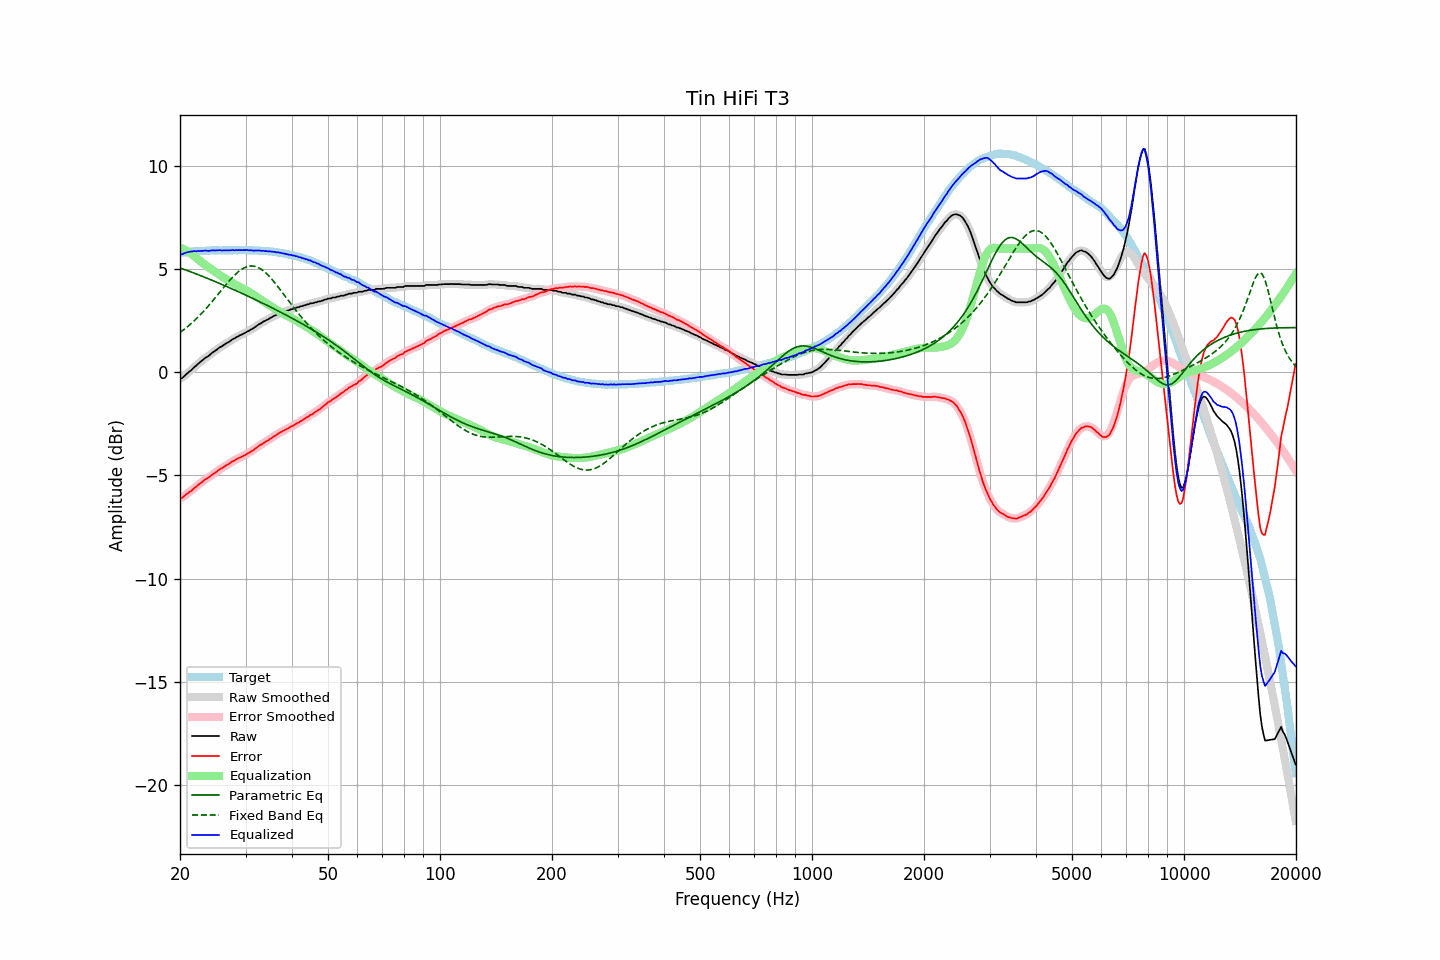

The file beside this chart, header and first rows:
frequency, raw, error, smoothed, error_smoothed, equalization, parametric_eq, fixed_band_eq, equalized_raw, equalized_smoothed, target
20.00, -0.30, -6.09, -0.31, -6.11, 6.04, 5.06, 1.93, 5.74, 5.73, 5.79
20.20, -0.30, -6.10, -0.27, -6.07, 6.01, 5.03, 1.98, 5.71, 5.74, 5.80
20.40, -0.24, -6.05, -0.22, -6.03, 5.98, 5.00, 2.04, 5.74, 5.75, 5.81
20.61, -0.16, -5.98, -0.17, -5.98, 5.94, 4.98, 2.10, 5.78, 5.77, 5.82
20.81, -0.09, -5.91, -0.09, -5.91, 5.90, 4.95, 2.17, 5.81, 5.80, 5.82
21.02, -0.03, -5.86, -0.02, -5.85, 5.85, 4.92, 2.23, 5.82, 5.83, 5.83
21.23, 0.04, -5.80, 0.04, -5.80, 5.80, 4.89, 2.30, 5.84, 5.84, 5.84
21.44, 0.10, -5.75, 0.11, -5.74, 5.75, 4.86, 2.37, 5.85, 5.86, 5.86
21.66, 0.18, -5.68, 0.18, -5.68, 5.68, 4.83, 2.44, 5.86, 5.86, 5.86
21.87, 0.26, -5.60, 0.25, -5.61, 5.61, 4.80, 2.51, 5.88, 5.87, 5.87
22.09, 0.31, -5.55, 0.33, -5.54, 5.55, 4.77, 2.58, 5.86, 5.87, 5.87
22.31, 0.39, -5.48, 0.39, -5.48, 5.48, 4.74, 2.66, 5.88, 5.88, 5.88
22.54, 0.46, -5.41, 0.46, -5.42, 5.42, 4.71, 2.74, 5.88, 5.88, 5.88
22.76, 0.52, -5.36, 0.53, -5.36, 5.36, 4.68, 2.82, 5.88, 5.89, 5.89
22.99, 0.58, -5.30, 0.59, -5.30, 5.30, 4.65, 2.90, 5.88, 5.89, 5.89
23.22, 0.65, -5.23, 0.65, -5.24, 5.24, 4.62, 2.98, 5.90, 5.89, 5.88
23.45, 0.71, -5.18, 0.71, -5.18, 5.19, 4.59, 3.07, 5.90, 5.89, 5.89
23.69, 0.75, -5.14, 0.76, -5.14, 5.13, 4.55, 3.16, 5.89, 5.89, 5.89
23.92, 0.80, -5.09, 0.81, -5.08, 5.08, 4.52, 3.25, 5.88, 5.89, 5.89
24.16, 0.87, -5.03, 0.87, -5.03, 5.02, 4.49, 3.34, 5.90, 5.90, 5.90
24.40, 0.94, -4.97, 0.94, -4.97, 4.97, 4.46, 3.43, 5.91, 5.91, 5.91
24.65, 0.99, -4.92, 0.99, -4.92, 4.91, 4.43, 3.52, 5.91, 5.91, 5.91
24.89, 1.04, -4.87, 1.05, -4.86, 4.86, 4.39, 3.62, 5.90, 5.91, 5.91
25.14, 1.10, -4.80, 1.11, -4.80, 4.81, 4.36, 3.71, 5.91, 5.91, 5.91
25.39, 1.16, -4.74, 1.16, -4.75, 4.75, 4.33, 3.81, 5.92, 5.91, 5.91
25.65, 1.22, -4.68, 1.21, -4.69, 4.70, 4.29, 3.90, 5.92, 5.91, 5.91
25.91, 1.25, -4.65, 1.26, -4.65, 4.65, 4.26, 4.00, 5.90, 5.91, 5.91
26.16, 1.31, -4.60, 1.31, -4.60, 4.60, 4.23, 4.10, 5.91, 5.91, 5.92
26.43, 1.36, -4.55, 1.36, -4.55, 4.55, 4.19, 4.19, 5.91, 5.91, 5.92
26.69, 1.41, -4.50, 1.41, -4.50, 4.50, 4.16, 4.28, 5.91, 5.91, 5.91
26.96, 1.45, -4.46, 1.46, -4.46, 4.45, 4.13, 4.38, 5.91, 5.91, 5.91
27.23, 1.50, -4.41, 1.51, -4.40, 4.40, 4.09, 4.46, 5.91, 5.91, 5.91
27.50, 1.56, -4.35, 1.56, -4.36, 4.36, 4.06, 4.55, 5.92, 5.91, 5.91
27.77, 1.61, -4.31, 1.61, -4.31, 4.31, 4.02, 4.63, 5.93, 5.92, 5.92
28.05, 1.64, -4.27, 1.65, -4.26, 4.27, 3.99, 4.71, 5.91, 5.92, 5.92
28.33, 1.70, -4.21, 1.70, -4.22, 4.22, 3.95, 4.79, 5.93, 5.92, 5.92
28.62, 1.73, -4.18, 1.74, -4.18, 4.18, 3.92, 4.86, 5.92, 5.92, 5.92
28.90, 1.78, -4.14, 1.78, -4.14, 4.14, 3.88, 4.92, 5.93, 5.92, 5.92
29.19, 1.81, -4.11, 1.82, -4.11, 4.11, 3.84, 4.98, 5.92, 5.92, 5.92
29.48, 1.85, -4.07, 1.85, -4.07, 4.07, 3.81, 5.02, 5.92, 5.92, 5.92
29.78, 1.89, -4.03, 1.89, -4.03, 4.03, 3.77, 5.07, 5.92, 5.92, 5.92
30.08, 1.93, -4.00, 1.93, -3.99, 3.99, 3.74, 5.10, 5.92, 5.92, 5.93
30.38, 1.98, -3.93, 1.98, -3.94, 3.94, 3.70, 5.13, 5.93, 5.92, 5.92
30.68, 2.01, -3.90, 2.02, -3.90, 3.90, 3.66, 5.14, 5.91, 5.92, 5.92
30.99, 2.07, -3.84, 2.06, -3.85, 3.85, 3.63, 5.15, 5.92, 5.91, 5.91
31.30, 2.10, -3.81, 2.11, -3.80, 3.80, 3.59, 5.15, 5.90, 5.90, 5.91
31.61, 2.15, -3.76, 2.16, -3.75, 3.74, 3.55, 5.14, 5.90, 5.90, 5.91
31.93, 2.21, -3.68, 2.21, -3.69, 3.69, 3.52, 5.12, 5.90, 5.90, 5.90
32.24, 2.26, -3.64, 2.27, -3.63, 3.64, 3.48, 5.10, 5.90, 5.90, 5.91
32.57, 2.32, -3.57, 2.32, -3.58, 3.58, 3.44, 5.06, 5.91, 5.90, 5.89
32.89, 2.36, -3.53, 2.37, -3.53, 3.53, 3.40, 5.02, 5.90, 5.90, 5.89
33.22, 2.40, -3.48, 2.41, -3.48, 3.48, 3.37, 4.97, 5.88, 5.89, 5.89
33.55, 2.46, -3.42, 2.46, -3.43, 3.43, 3.33, 4.91, 5.89, 5.89, 5.89
33.89, 2.49, -3.39, 2.50, -3.38, 3.38, 3.29, 4.84, 5.87, 5.88, 5.88
34.23, 2.54, -3.33, 2.54, -3.33, 3.33, 3.25, 4.77, 5.88, 5.87, 5.87
34.57, 2.57, -3.29, 2.58, -3.29, 3.28, 3.21, 4.69, 5.86, 5.86, 5.87
34.92, 2.63, -3.22, 2.63, -3.23, 3.23, 3.17, 4.61, 5.87, 5.86, 5.86
35.27, 2.66, -3.20, 2.67, -3.18, 3.18, 3.13, 4.52, 5.85, 5.85, 5.86
35.62, 2.71, -3.13, 2.71, -3.13, 3.13, 3.10, 4.43, 5.85, 5.84, 5.84
35.97, 2.75, -3.08, 2.75, -3.08, 3.08, 3.06, 4.34, 5.83, 5.83, 5.84
... 635 more rows
